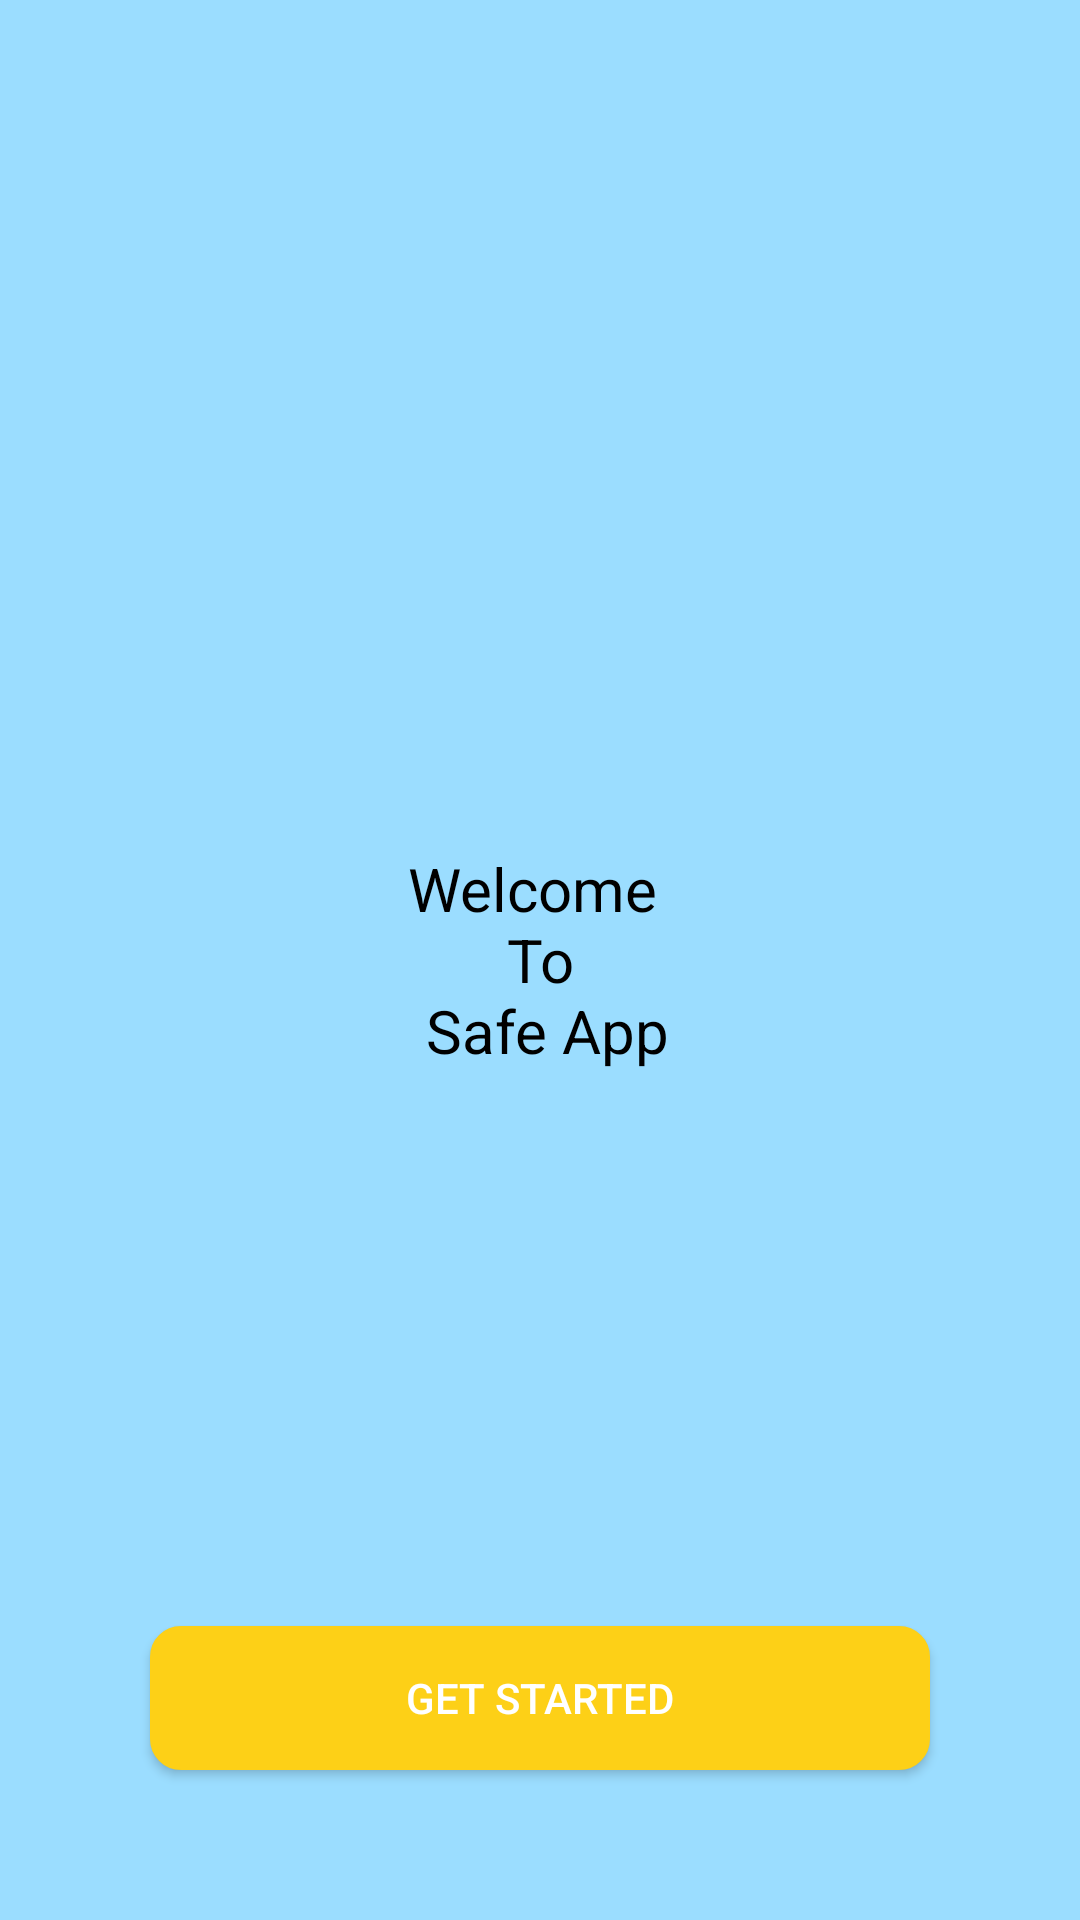

Layout XML and referenced resources for this Android screen:
<!-- AndroidManifest.xml: activity theme AppTheme.NoActionBar -->
<!-- res/layout/activity_welcome.xml -->
<?xml version="1.0" encoding="utf-8"?>

<RelativeLayout xmlns:android="http://schemas.android.com/apk/res/android"
    xmlns:tools="http://schemas.android.com/tools"
    android:layout_width="match_parent"
    android:layout_height="match_parent"
    android:background="@color/pale_blue"
    tools:context="com.tutorialandroid.selfsecurity.activitys.WelcomeActivity">

<TextView
    android:layout_width="match_parent"
    android:layout_height="wrap_content"
    android:padding="10dp"
    android:layout_centerInParent="true"
    android:gravity="center"
    android:textSize="20dp"
    android:textColor="@color/black"
    android:text="@string/welcome_title"/>
    <Button
        android:id="@+id/btn_start"
        android:layout_width="match_parent"
        android:layout_height="wrap_content"
        android:text="@string/btn_started"
        android:layout_marginLeft="50dp"
        android:layout_marginRight="50dp"
        android:layout_alignParentBottom="true"
        android:textColor="@color/white"
        android:background="@drawable/btn_yellow_background"
        android:layout_marginBottom="50dp"/>

</RelativeLayout>
<!-- resources referenced by this layout -->
<resources>
  <color name="black">#000000</color>
  <color name="pale_blue">#9bddff</color>
  <color name="white">#FFFFFF</color>
  <!-- drawable btn_yellow_background (drawable) -->
  <?xml version="1.0" encoding="utf-8"?>
  <shape xmlns:android="http://schemas.android.com/apk/res/android"
      android:shape="rectangle" android:padding="1dp">
      <solid android:color="@color/yellow"/>
      <corners
          android:bottomRightRadius="10dp"
          android:bottomLeftRadius="10dp"
          android:topLeftRadius="10dp"
          android:topRightRadius="10dp"/>
      <stroke android:width="0.5dip" android:color="@color/yellow" />
  </shape>
  <string name="btn_started">Get Started</string>
  <string name="welcome_title">Welcome \n To \n Safe App</string>
  <style name="AppTheme.NoActionBar">
          <item name="windowActionBar">false</item>
          <item name="windowNoTitle">true</item>
      </style>
  <color name="yellow">#FDD017</color>
</resources>
